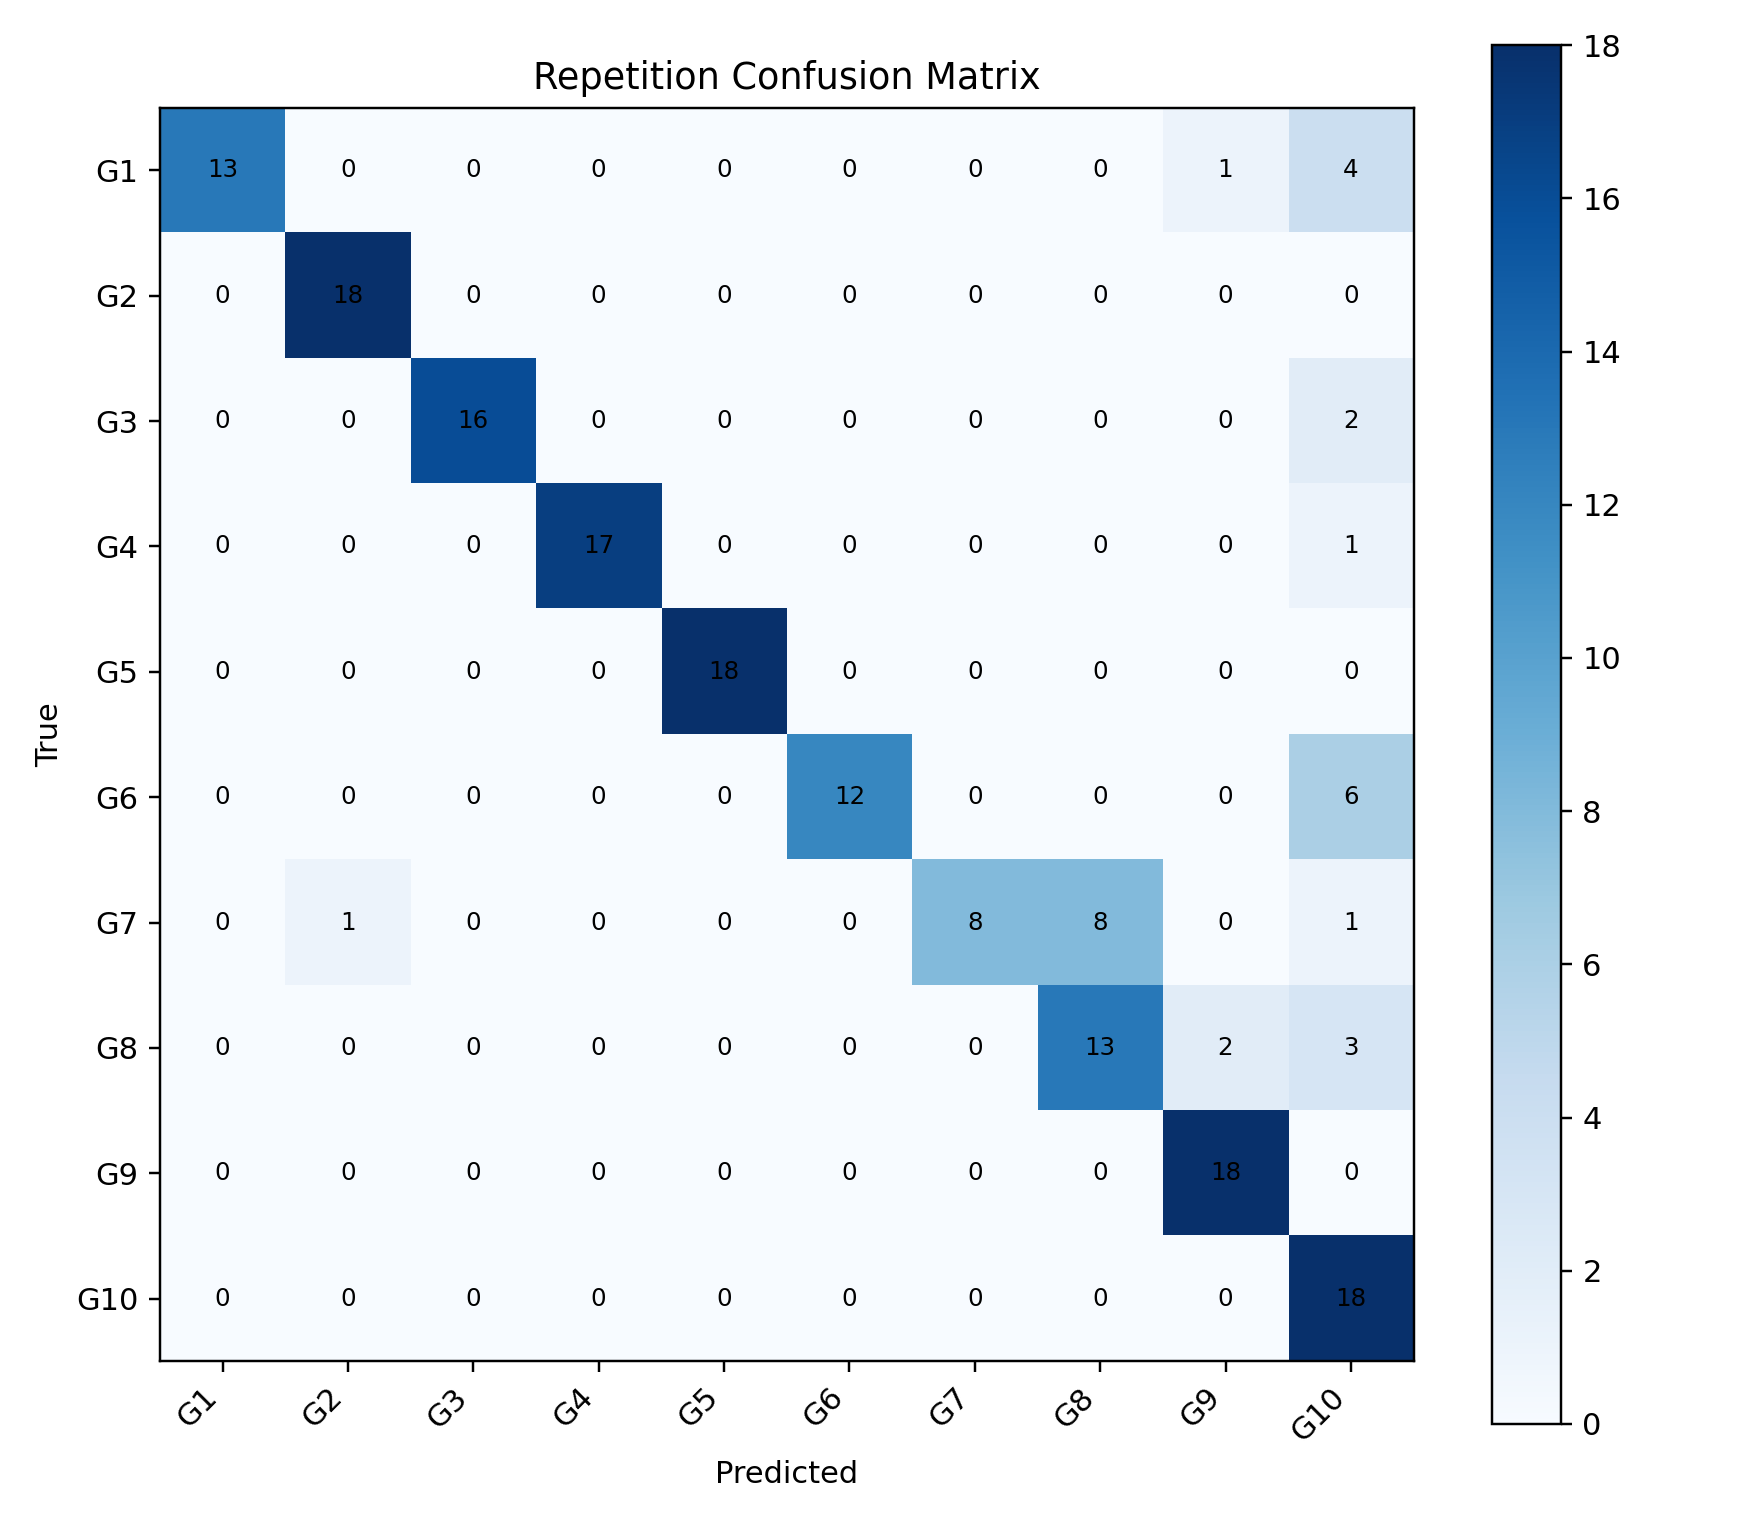

Data behind this chart, as committed beside it:
, G1, G2, G3, G4, G5, G6, G7, G8, G9, G10
G1, 13, 0, 0, 0, 0, 0, 0, 0, 1, 4
G2, 0, 18, 0, 0, 0, 0, 0, 0, 0, 0
G3, 0, 0, 16, 0, 0, 0, 0, 0, 0, 2
G4, 0, 0, 0, 17, 0, 0, 0, 0, 0, 1
G5, 0, 0, 0, 0, 18, 0, 0, 0, 0, 0
G6, 0, 0, 0, 0, 0, 12, 0, 0, 0, 6
G7, 0, 1, 0, 0, 0, 0, 8, 8, 0, 1
G8, 0, 0, 0, 0, 0, 0, 0, 13, 2, 3
G9, 0, 0, 0, 0, 0, 0, 0, 0, 18, 0
G10, 0, 0, 0, 0, 0, 0, 0, 0, 0, 18
